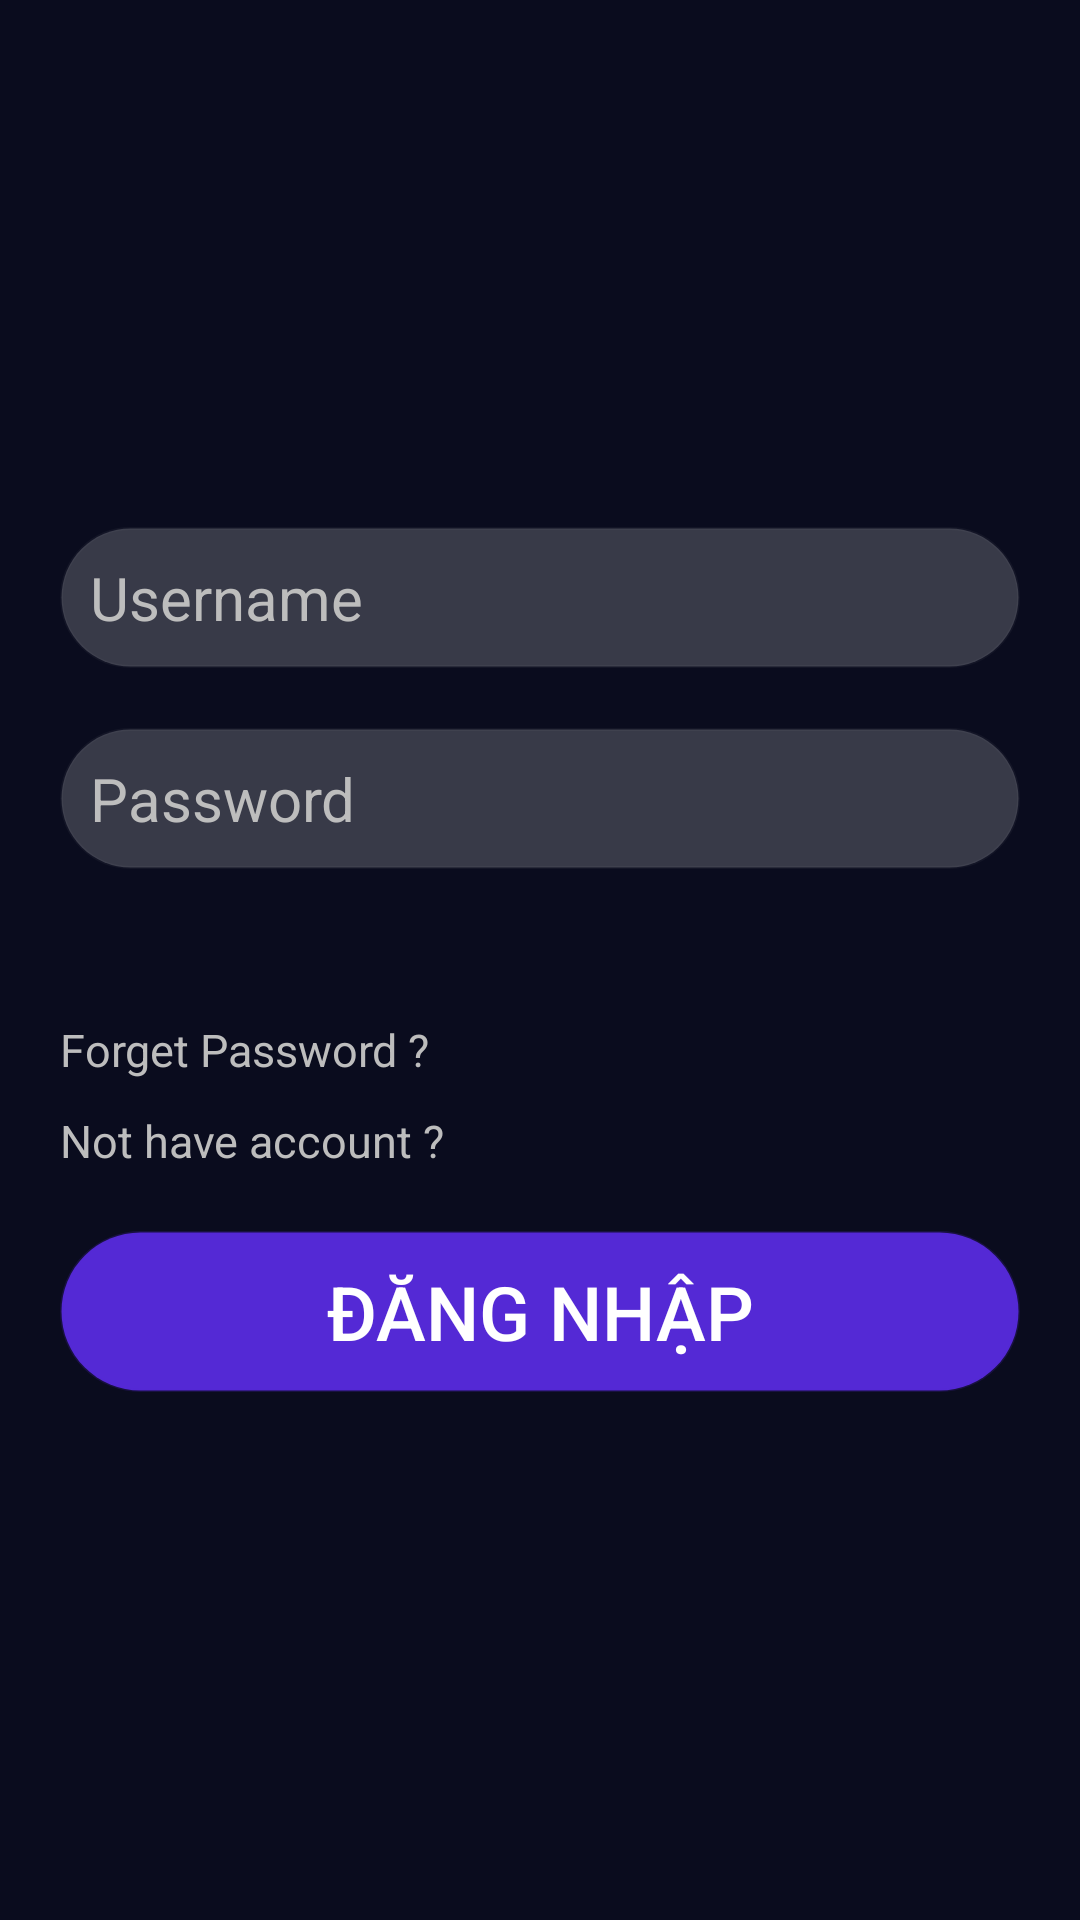

Reconstruct the res/layout file that produces this screen, plus the resources it refers to.
<!-- AndroidManifest.xml: application theme Theme.LTANDROID1 -->
<!-- res/layout/dn_layout.xml -->
<?xml version="1.0" encoding="utf-8"?>
<androidx.constraintlayout.widget.ConstraintLayout xmlns:android="http://schemas.android.com/apk/res/android"
    xmlns:tools="http://schemas.android.com/tools"
    android:layout_width="match_parent"
    android:layout_height="match_parent"
    android:background="#0A0C1E">

    <ScrollView
        android:layout_height="match_parent"
        android:layout_width="match_parent">

        <LinearLayout
            android:layout_width="match_parent"
            android:layout_height="match_parent"
            android:padding="20dp"
            android:layout_gravity="center"
            android:orientation="vertical">

            <EditText
                android:id="@+id/dangnhap_username"
                android:layout_width="match_parent"
                android:layout_height="wrap_content"
                android:hint="Username"
                android:textSize="20dp"
                android:textColorHint="#BDBDBD"
                android:textColor="#BDBDBD"
                android:background="@drawable/radius"
                android:padding="10dp"
                android:backgroundTint="#30ffffff"
                android:drawableLeft="@drawable/baseline_person_24"
                android:drawablePadding="15dp"
                android:layout_marginBottom="20dp"/>

            <EditText
                android:id="@+id/dangnhap_password"
                android:layout_width="match_parent"
                android:layout_height="wrap_content"
                android:hint="Password"
                android:textSize="20dp"
                android:background="@drawable/radius"
                android:padding="10dp"
                android:backgroundTint="#30ffffff"
                android:textColorHint="#BDBDBD"
                android:textColor="#BDBDBD"
                android:drawableLeft="@drawable/baseline_password_24"
                android:drawablePadding="15dp"
                android:inputType="textPassword"
                android:layout_marginBottom="50dp"/>

            <TextView
                android:id="@+id/forget_password"
                android:layout_width="match_parent"
                android:layout_height="wrap_content"
                android:text="Forget Password ?"
                android:textSize="15dp"
                android:textColor="#BDBDBD"
                android:layout_marginBottom="10dp"/>

            <TextView
                android:id="@+id/chuyen_dangky"
                android:layout_width="match_parent"
                android:layout_height="wrap_content"
                android:text="Not have account ?"
                android:textSize="15dp"
                android:textColor="#BDBDBD"
                android:layout_marginBottom="20dp"/>

            <Button
                android:id="@+id/button_dangnhap"
                android:layout_width="match_parent"
                android:layout_height="wrap_content"
                android:background="@drawable/radius"
                android:backgroundTint="#5429D5"
                android:text="Đăng Nhập"
                android:textColor="@color/white"
                android:textSize="25dp" />

        </LinearLayout>

    </ScrollView>

</androidx.constraintlayout.widget.ConstraintLayout>
<!-- resources referenced by this layout -->
<resources>
  <!-- drawable radius (drawable) -->
  <?xml version="1.0" encoding="utf-8"?>
  <shape
      xmlns:android="http://schemas.android.com/apk/res/android"
      android:shape="rectangle">
  
      
      <stroke
          android:width="1dp"
          android:color="#30ffffff" >
      </stroke>
  
      
      <padding
          android:left="10dp"
          android:top="10dp"
          android:right="10dp"
          android:bottom="10dp" >
      </padding>
  
      
      <corners
          android:radius="50dp" >
      </corners>
  
  </shape>
  <style name="Theme.LTANDROID1" parent="Base.Theme.LTANDROID1" />
  <style name="Base.Theme.LTANDROID1" parent="Theme.Material3.DayNight.NoActionBar">
          
          
      </style>
  <!-- not gathered from this repository: default colours our renderer supplied (Android Studio template values) -->
  <color name="white">#FFFFFFFF</color>
</resources>
